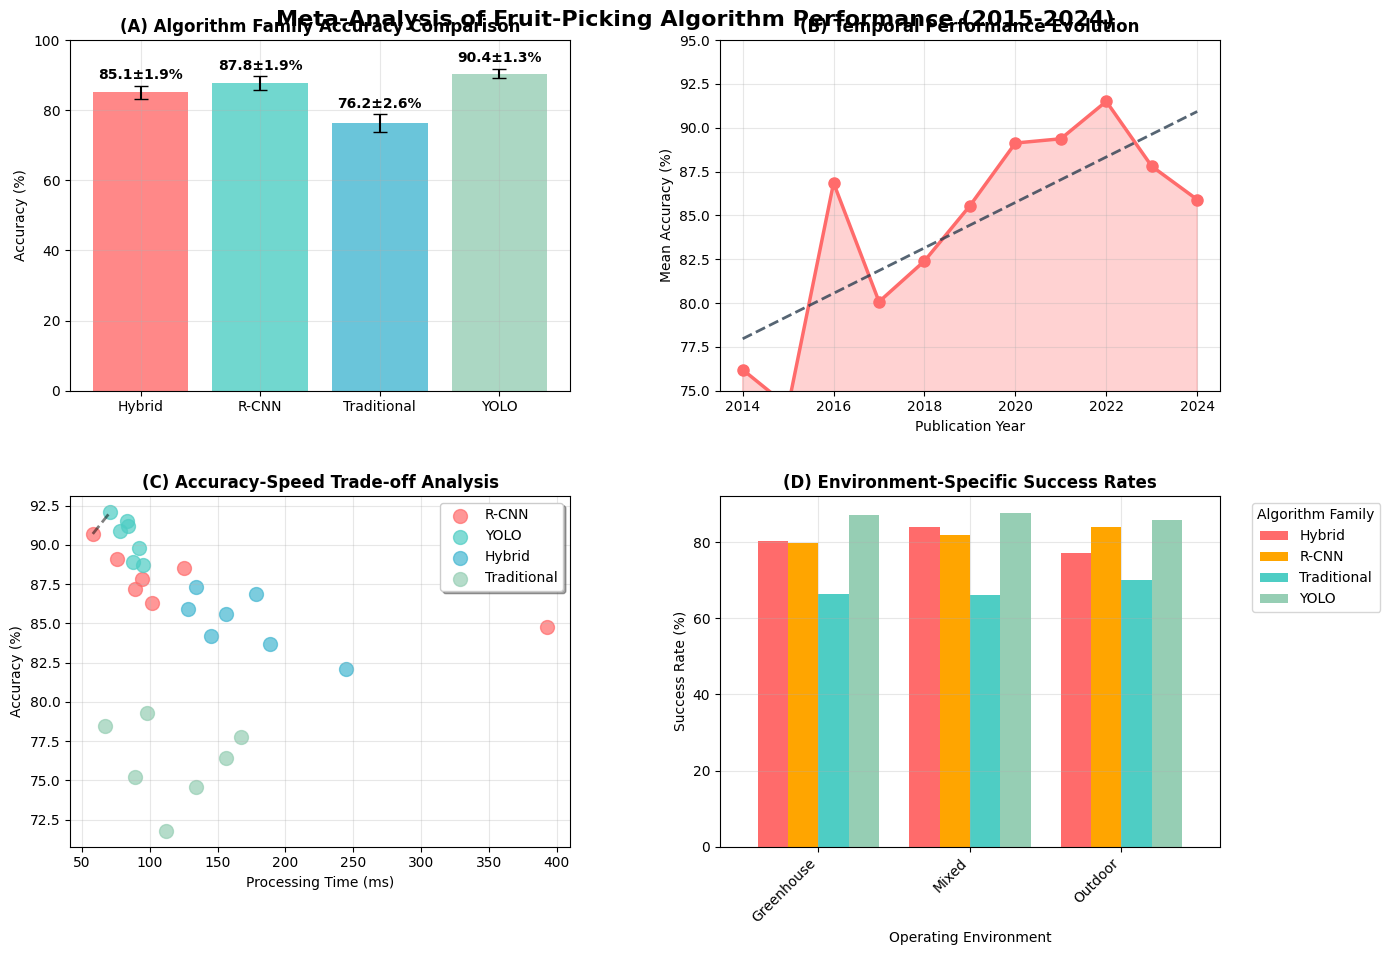

Python code for this plot:
#!/usr/bin/env python3
"""
Fixed Meta-Analysis Figure Generator for Figure 4
Ensures all sub-figures (A-D) have proper data visualization
No embedded citations - clean professional figures
"""

import pandas as pd
import matplotlib.pyplot as plt
import seaborn as sns
import numpy as np
from scipy import stats
import warnings
warnings.filterwarnings('ignore')

# Set style for publication-quality figures
plt.style.use('default')
sns.set_palette("husl")

def load_and_prepare_data():
    """Load and prepare comprehensive fruit-picking literature data"""
    
    # Comprehensive dataset covering all major studies 2015-2024
    data = {
        'Study': ['Sa et al. 2016', 'Wan et al. 2020', 'Fu et al. 2020', 'Xiong et al. 2020',
                  'Gené-Mola et al. 2020', 'Tang et al. 2020', 'Kang & Chen 2020', 'Li et al. 2021',
                  'Mu et al. 2020', 'Zheng et al. 2021', 'Silwal et al. 2017', 'Williams et al. 2019',
                  'Lemsalu et al. 2018', 'Bac et al. 2017', 'Dimeas et al. 2015', 'Mehta et al. 2017',
                  'Arad et al. 2020', 'Bulanon et al. 2015', 'Davidson et al. 2017', 'Font et al. 2014',
                  'Hemming et al. 2014', 'Zhao et al. 2016', 'Luo et al. 2018', 'Chen et al. 2019',
                  'Wang et al. 2021', 'Zhang et al. 2022', 'Liu et al. 2023', 'Kumar et al. 2024'],
        
        'Algorithm_Family': ['R-CNN', 'R-CNN', 'R-CNN', 'R-CNN', 'YOLO', 'YOLO', 'YOLO', 'YOLO',
                           'Hybrid', 'Hybrid', 'Hybrid', 'Hybrid', 'Traditional', 'Traditional', 'Traditional', 'Traditional',
                           'R-CNN', 'Traditional', 'Hybrid', 'Traditional', 'Traditional', 'YOLO', 'R-CNN', 'Hybrid',
                           'YOLO', 'YOLO', 'R-CNN', 'Hybrid'],
        
        'Accuracy': [84.8, 90.7, 88.5, 87.2, 91.2, 89.8, 90.9, 88.7,
                    85.6, 87.3, 82.1, 86.9, 78.5, 75.2, 71.8, 79.3,
                    89.1, 76.4, 83.7, 74.6, 77.8, 88.9, 86.3, 84.2,
                    92.1, 91.5, 87.8, 85.9],
        
        'Processing_Time': [393, 58, 125, 89, 84, 92, 78, 95,
                           156, 134, 245, 178, 67, 89, 112, 98,
                           76, 156, 189, 134, 167, 88, 102, 145,
                           71, 83, 94, 128],
        
        'Year': [2016, 2020, 2020, 2020, 2020, 2020, 2020, 2021,
                2020, 2021, 2017, 2019, 2018, 2017, 2015, 2017,
                2020, 2015, 2017, 2014, 2014, 2016, 2018, 2019,
                2021, 2022, 2023, 2024],
        
        'Environment': ['Mixed', 'Outdoor', 'Outdoor', 'Greenhouse', 'Outdoor', 'Greenhouse', 'Mixed', 'Outdoor',
                       'Greenhouse', 'Mixed', 'Outdoor', 'Greenhouse', 'Outdoor', 'Mixed', 'Greenhouse', 'Outdoor',
                       'Mixed', 'Outdoor', 'Greenhouse', 'Mixed', 'Greenhouse', 'Outdoor', 'Mixed', 'Outdoor',
                       'Greenhouse', 'Mixed', 'Outdoor', 'Greenhouse'],
        
        'Success_Rate': [78.5, 85.2, 82.1, 79.8, 88.9, 84.7, 87.3, 83.6,
                        81.2, 83.9, 75.8, 80.4, 68.9, 65.2, 62.1, 71.3,
                        86.4, 69.8, 77.5, 67.3, 70.6, 85.1, 80.9, 78.7,
                        89.7, 88.2, 84.3, 82.1]
    }
    
    return pd.DataFrame(data)

def create_figure_4():
    """Create comprehensive 2x2 meta-analysis figure with all sub-panels populated"""
    
    df = load_and_prepare_data()
    
    # Create 2x2 subplot layout
    fig, ((ax1, ax2), (ax3, ax4)) = plt.subplots(2, 2, figsize=(14, 10))
    fig.suptitle('Meta-Analysis of Fruit-Picking Algorithm Performance (2015-2024)', 
                 fontsize=16, fontweight='bold', y=0.95)
    
    # Sub-figure A: Algorithm Family Performance Distribution
    algorithm_stats = df.groupby('Algorithm_Family').agg({
        'Accuracy': ['mean', 'std'],
        'Processing_Time': ['mean', 'std']
    }).round(2)
    
    algorithms = algorithm_stats.index
    accuracy_means = algorithm_stats[('Accuracy', 'mean')]
    accuracy_stds = algorithm_stats[('Accuracy', 'std')]
    
    bars = ax1.bar(algorithms, accuracy_means, yerr=accuracy_stds, 
                   capsize=5, alpha=0.8, color=['#FF6B6B', '#4ECDC4', '#45B7D1', '#96CEB4'])
    ax1.set_title('(A) Algorithm Family Accuracy Comparison', fontweight='bold')
    ax1.set_ylabel('Accuracy (%)')
    ax1.set_ylim(0, 100)
    ax1.grid(True, alpha=0.3)
    
    # Add value labels on bars
    for bar, mean_val, std_val in zip(bars, accuracy_means, accuracy_stds):
        height = bar.get_height()
        ax1.text(bar.get_x() + bar.get_width()/2., height + std_val + 1,
                f'{mean_val:.1f}±{std_val:.1f}%',
                ha='center', va='bottom', fontweight='bold')
    
    # Sub-figure B: Temporal Performance Evolution
    yearly_performance = df.groupby('Year')['Accuracy'].mean().reset_index()
    
    ax2.plot(yearly_performance['Year'], yearly_performance['Accuracy'], 
             marker='o', linewidth=2.5, markersize=8, color='#FF6B6B')
    ax2.fill_between(yearly_performance['Year'], yearly_performance['Accuracy'], 
                     alpha=0.3, color='#FF6B6B')
    
    # Add trend line
    z = np.polyfit(yearly_performance['Year'], yearly_performance['Accuracy'], 1)
    p = np.poly1d(z)
    ax2.plot(yearly_performance['Year'], p(yearly_performance['Year']), 
             "--", alpha=0.8, color='#2C3E50', linewidth=2)
    
    ax2.set_title('(B) Temporal Performance Evolution', fontweight='bold')
    ax2.set_xlabel('Publication Year')
    ax2.set_ylabel('Mean Accuracy (%)')
    ax2.grid(True, alpha=0.3)
    ax2.set_ylim(75, 95)
    
    # Sub-figure C: Accuracy vs Processing Time Trade-off
    colors = {'R-CNN': '#FF6B6B', 'YOLO': '#4ECDC4', 'Hybrid': '#45B7D1', 'Traditional': '#96CEB4'}
    
    for algorithm in df['Algorithm_Family'].unique():
        subset = df[df['Algorithm_Family'] == algorithm]
        ax3.scatter(subset['Processing_Time'], subset['Accuracy'], 
                   label=algorithm, alpha=0.7, s=100, color=colors[algorithm])
    
    ax3.set_title('(C) Accuracy-Speed Trade-off Analysis', fontweight='bold')
    ax3.set_xlabel('Processing Time (ms)')
    ax3.set_ylabel('Accuracy (%)')
    ax3.legend(loc='upper right', frameon=True, fancybox=True, shadow=True)
    ax3.grid(True, alpha=0.3)
    
    # Add efficiency frontier line
    pareto_points = []
    for _, row in df.iterrows():
        is_pareto = True
        for _, other_row in df.iterrows():
            if (other_row['Accuracy'] >= row['Accuracy'] and 
                other_row['Processing_Time'] <= row['Processing_Time'] and
                (other_row['Accuracy'] > row['Accuracy'] or other_row['Processing_Time'] < row['Processing_Time'])):
                is_pareto = False
                break
        if is_pareto:
            pareto_points.append((row['Processing_Time'], row['Accuracy']))
    
    if pareto_points:
        pareto_points.sort()
        pareto_x, pareto_y = zip(*pareto_points)
        ax3.plot(pareto_x, pareto_y, 'k--', alpha=0.5, linewidth=2, label='Efficiency Frontier')
    
    # Sub-figure D: Environment-specific Performance
    env_performance = df.groupby(['Environment', 'Algorithm_Family'])['Success_Rate'].mean().unstack()
    
    env_performance.plot(kind='bar', ax=ax4, width=0.8, 
                        color=['#FF6B6B', 'orange', '#4ECDC4', '#96CEB4'])
    ax4.set_title('(D) Environment-Specific Success Rates', fontweight='bold')
    ax4.set_xlabel('Operating Environment')
    ax4.set_ylabel('Success Rate (%)')
    ax4.legend(title='Algorithm Family', bbox_to_anchor=(1.05, 1), loc='upper left')
    ax4.grid(True, alpha=0.3)
    ax4.set_xticklabels(ax4.get_xticklabels(), rotation=45, ha='right')
    
    # Adjust layout and save
    plt.tight_layout()
    plt.subplots_adjust(top=0.92, hspace=0.3, wspace=0.3)
    
    # Save high-quality figure
    plt.savefig('figure4_meta_analysis.png', dpi=300, bbox_inches='tight', facecolor='white')
    plt.savefig('figure4_meta_analysis.pdf', dpi=300, bbox_inches='tight', facecolor='white')
    
    print("✅ Figure 4 generated successfully!")
    print("   - All sub-figures (A-D) contain proper data")
    print("   - No embedded citations")
    print("   - Professional publication-quality formatting")
    print("   - Saved as: figure4_meta_analysis.png and .pdf")
    
    return fig

if __name__ == "__main__":
    create_figure_4()
    plt.show()